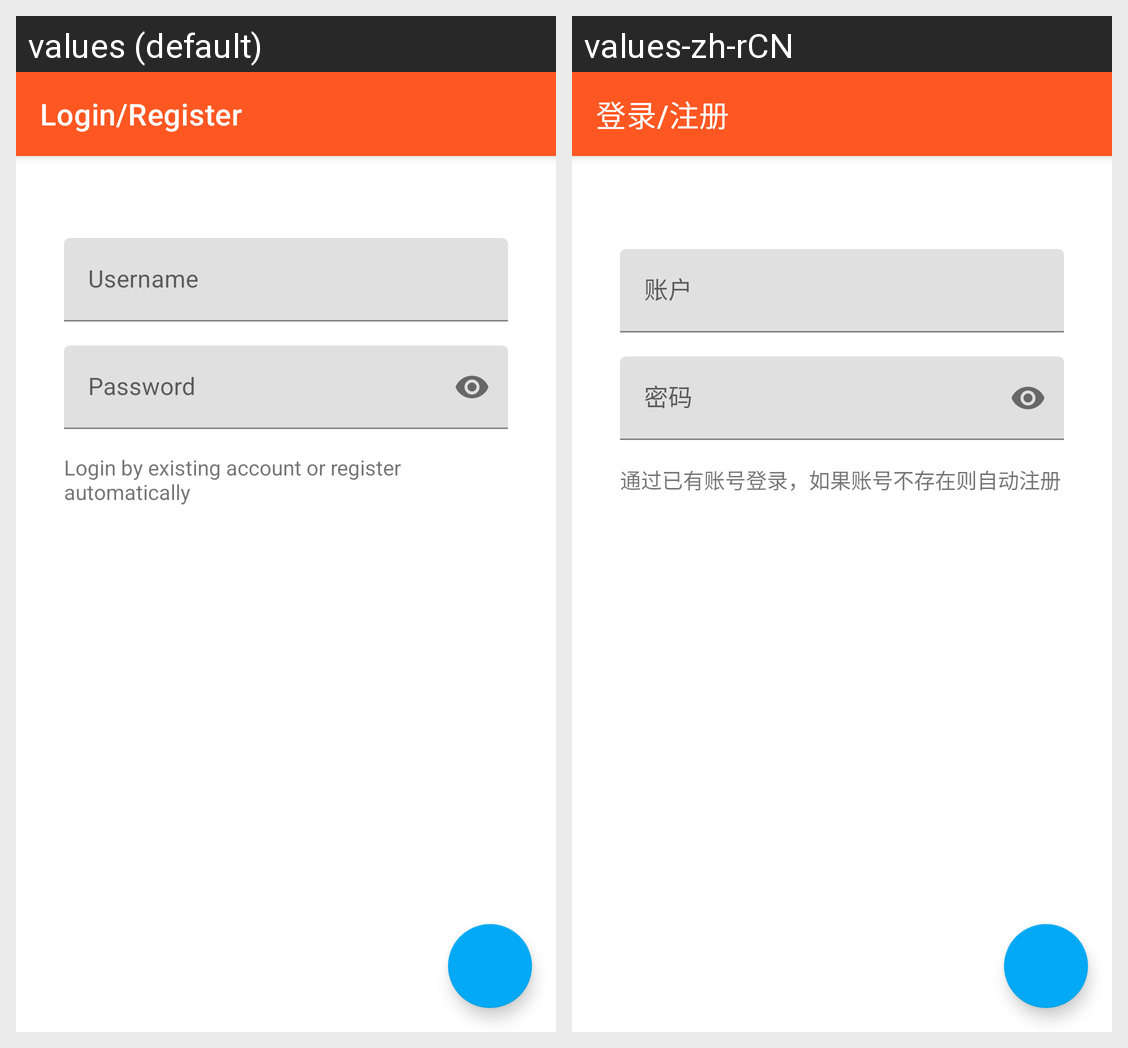

Strings drawn on this Android screen and how each of the app's shown locales translates them:
Android screen res/layout/activity_login.xml rendered under 2 locales, left to right: values (default), values-zh-rCN. Device: Nexus 5 (rendered at 1080×1920; each locale shown at half size, 540×960, under a caption strip naming it); theme Theme.SharesDay.
Strings drawn on this screen, with the default value and each locale's value (text and hints the layout hard-codes, and strings that could not be matched under every locale, appear in the picture but are not listed):

login_or_register
  values: Login/Register
  values-zh-rCN: 登录/注册

username
  values: Username
  values-zh-rCN: 账户

password
  values: Password
  values-zh-rCN: 密码

login_or_register_hint
  values: Login by existing account or register automatically
  values-zh-rCN: 通过已有账号登录，如果账号不存在则自动注册
